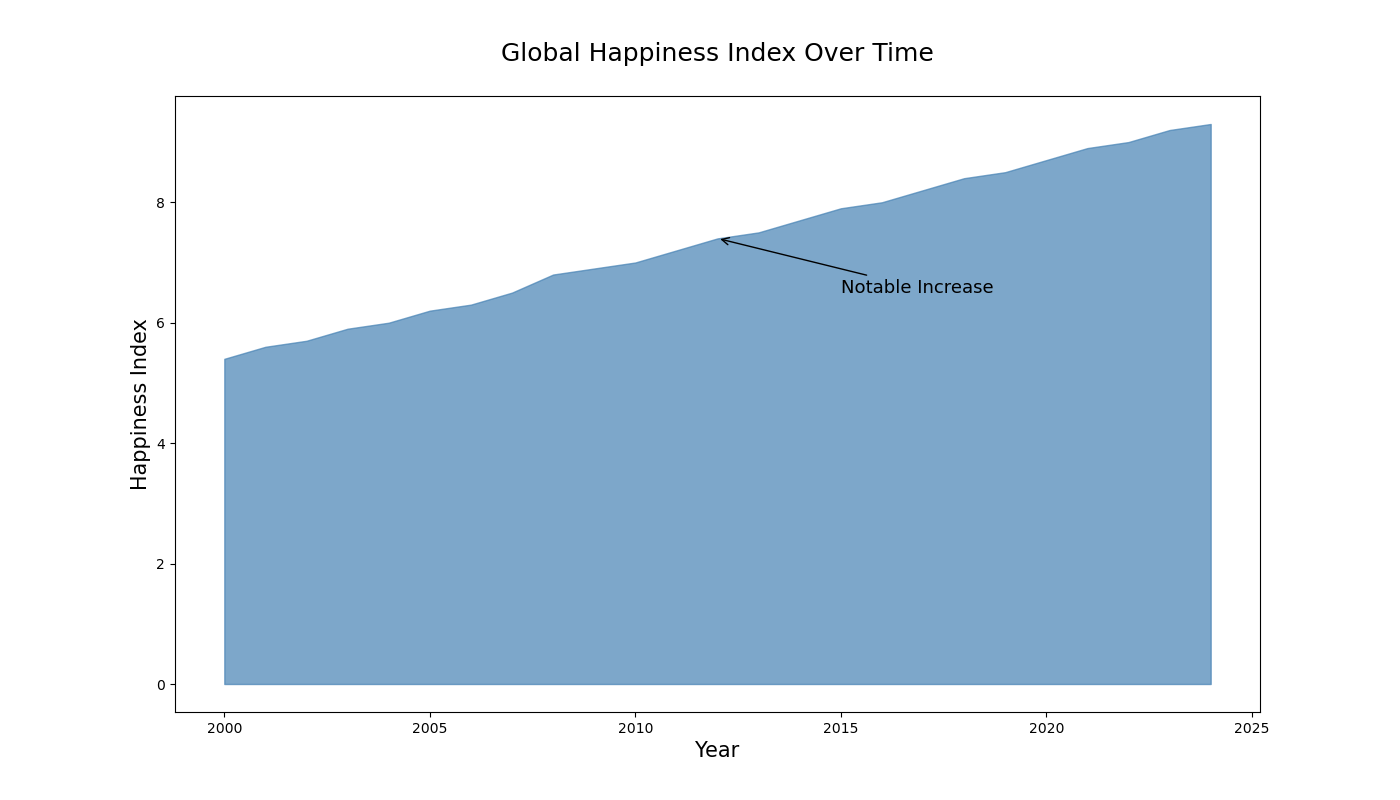

The data file committed next to this chart (first rows):
Year, Happiness_Index
2000, 5.4
2001, 5.6
2002, 5.7
2003, 5.9
2004, 6.0
2005, 6.2
2006, 6.3
2007, 6.5
2008, 6.8
2009, 6.9
2010, 7.0
2011, 7.2
2012, 7.4
2013, 7.5
2014, 7.7
2015, 7.9
2016, 8.0
2017, 8.2
2018, 8.4
2019, 8.5
2020, 8.7
2021, 8.9
2022, 9.0
2023, 9.2
2024, 9.3
